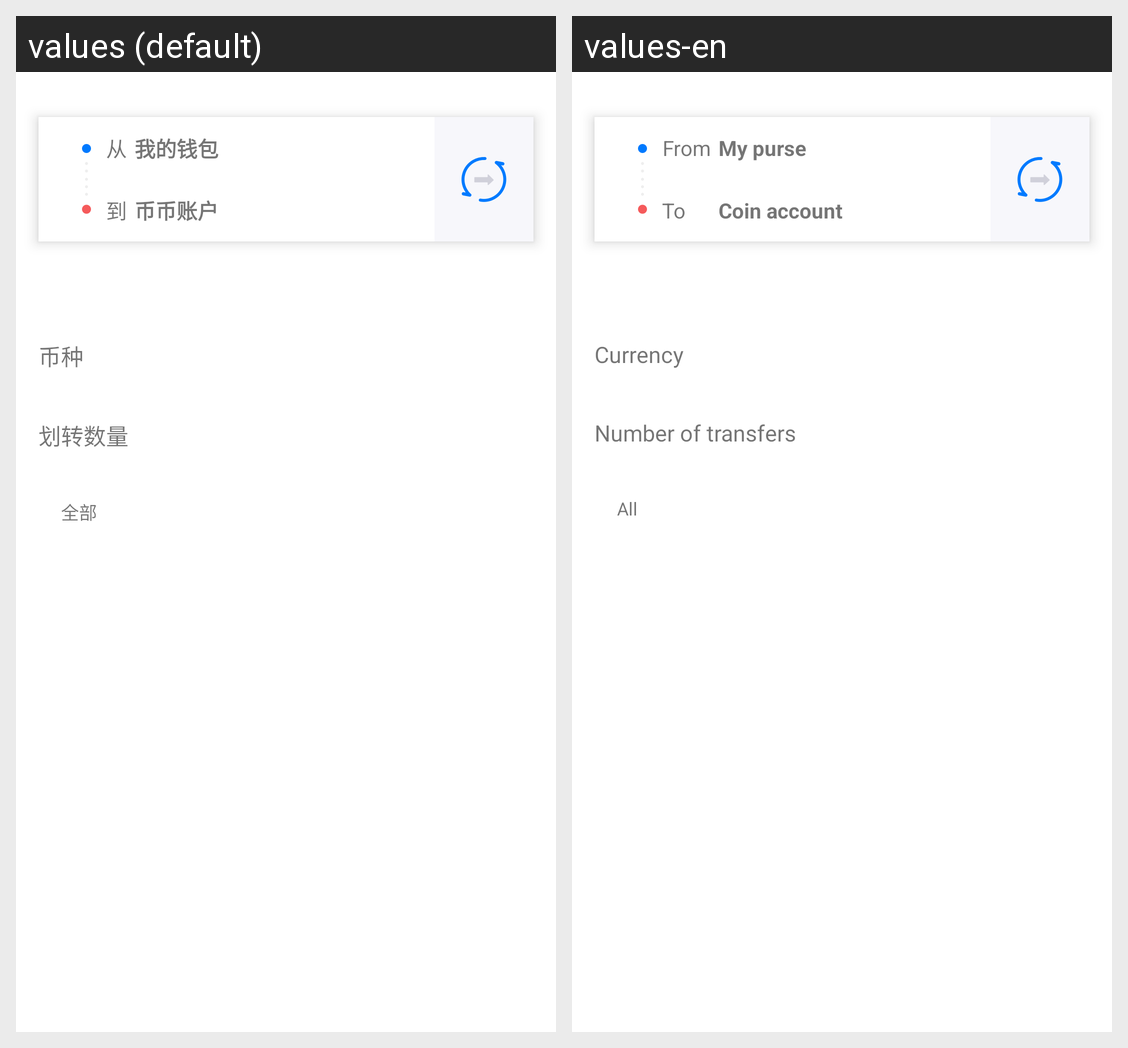

The same Android screen rendered under two of its app's locales, left to right. List the strings drawn on it with the default value and each locale's translation.
Android screen res/layout/activity_transfer_coin.xml rendered under 2 locales, left to right: values (default), values-en. Device: Nexus 5 (rendered at 1080×1920; each locale shown at half size, 540×960, under a caption strip naming it); theme Theme.MaterialComponents.DayNight.NoActionBar.
Strings drawn on this screen, with the default value and each locale's value (text and hints the layout hard-codes, and strings that could not be matched under every locale, appear in the picture but are not listed):

from
  values: 从
  values-en: From

to_
  values: 到
  values-en: To

my_wallet
  values: 我的钱包
  values-en: My purse

coin_coin_account
  values: 币币账户
  values-en: Coin account

coin_type
  values: 币种
  values-en: Currency

transfer_num
  values: 划转数量
  values-en: Number of transfers

total
  values: 全部
  values-en: All
